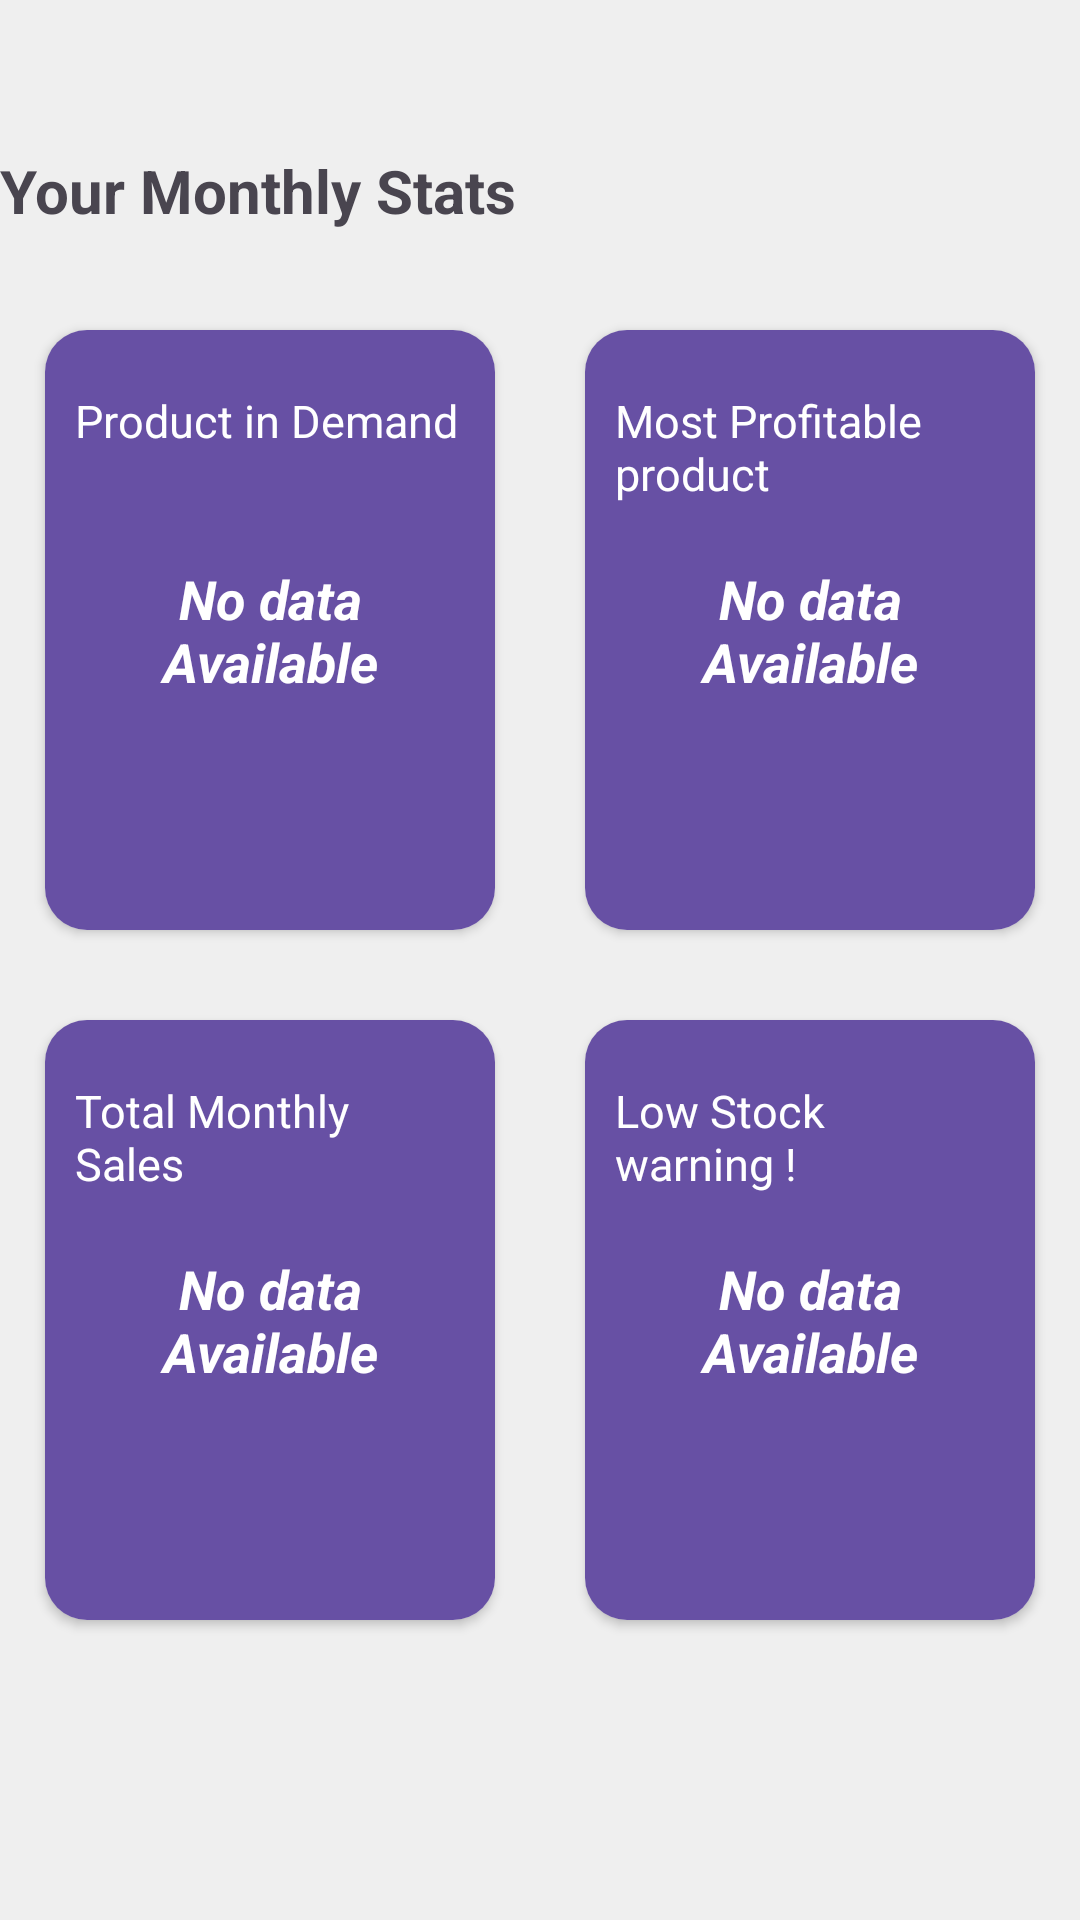

Layout XML and referenced resources for this Android screen:
<!-- AndroidManifest.xml: application theme Theme.Storey -->
<!-- res/layout/fragment_stats.xml -->
<?xml version="1.0" encoding="utf-8"?>
<androidx.constraintlayout.widget.ConstraintLayout xmlns:android="http://schemas.android.com/apk/res/android"
    xmlns:app="http://schemas.android.com/apk/res-auto"
    xmlns:tools="http://schemas.android.com/tools"
    android:layout_width="match_parent"
    android:layout_height="match_parent"
    android:background="#EFEFEF"
    android:paddingTop="50dp"
    tools:context=".ui.StatsFragment">

    <TextView
        android:layout_width="wrap_content"
        android:layout_height="wrap_content"
        android:text="Your Monthly Stats"
        android:textSize="20sp"
        android:textStyle="bold"
        app:layout_constraintStart_toStartOf="parent"
        app:layout_constraintTop_toTopOf="parent" />

    <androidx.cardview.widget.CardView
        android:id="@+id/card1"
        android:layout_width="0dp"
        android:layout_height="200dp"
        android:layout_marginHorizontal="15dp"
        android:layout_marginTop="60dp"
        android:elevation="20sp"
        app:cardCornerRadius="14dp"
        app:layout_constraintEnd_toStartOf="@id/card2"
        app:layout_constraintStart_toStartOf="parent"
        app:layout_constraintTop_toTopOf="parent">

        <RelativeLayout
            android:layout_width="match_parent"
            android:layout_height="match_parent"
            android:background="@drawable/bg_stat_cards"
            android:padding="10dp">


            <TextView
                android:id="@+id/title1"
                android:layout_width="wrap_content"
                android:layout_height="wrap_content"
                android:layout_marginTop="10dp"
                android:text="Product in Demand"
                android:textColor="?attr/colorOnPrimary"
                android:textSize="15sp" />

            <TextView
                android:id="@+id/result1"
                android:layout_width="wrap_content"
                android:layout_height="wrap_content"
                android:layout_centerInParent="true"
                android:text="No data Available"
                android:textAlignment="center"
                android:textColor="?attr/colorOnPrimary"
                android:textSize="18sp"
                android:textStyle="bold|italic" />
        </RelativeLayout>

    </androidx.cardview.widget.CardView>

    <androidx.cardview.widget.CardView
        android:id="@+id/card2"
        android:layout_width="0dp"
        android:layout_height="200dp"
        android:layout_marginHorizontal="15dp"
        android:layout_marginTop="60dp"
        android:elevation="20dp"
        app:cardCornerRadius="14dp"
        app:layout_constraintEnd_toEndOf="parent"
        app:layout_constraintStart_toEndOf="@id/card1"
        app:layout_constraintTop_toTopOf="parent">

        <RelativeLayout
            android:layout_width="match_parent"
            android:layout_height="match_parent"
            android:background="@drawable/bg_stat_cards"
            android:padding="10dp">


            <TextView
                android:id="@+id/title2"
                android:layout_width="wrap_content"
                android:layout_height="wrap_content"
                android:layout_marginTop="10dp"
                android:text="Most Profitable product"
                android:textColor="?attr/colorOnPrimary"
                android:textSize="15sp" />

            <TextView
                android:id="@+id/result2"
                android:layout_width="wrap_content"
                android:layout_height="wrap_content"
                android:layout_centerInParent="true"
                android:text="No data Available"
                android:textAlignment="center"
                android:textColor="?attr/colorOnPrimary"
                android:textSize="18sp"
                android:textStyle="bold|italic" />
        </RelativeLayout>

    </androidx.cardview.widget.CardView>

    <androidx.cardview.widget.CardView
        android:id="@+id/card3"
        android:layout_width="0dp"
        android:layout_height="200dp"
        android:layout_marginHorizontal="15dp"
        android:layout_marginTop="30dp"
        android:elevation="20dp"
        app:cardCornerRadius="14dp"
        app:layout_constraintEnd_toStartOf="@id/card4"
        app:layout_constraintStart_toStartOf="parent"
        app:layout_constraintTop_toBottomOf="@id/card1">

        <RelativeLayout
            android:layout_width="match_parent"
            android:layout_height="match_parent"
            android:background="@drawable/bg_stat_cards"
            android:padding="10dp">


            <TextView
                android:id="@+id/title3"
                android:layout_width="wrap_content"
                android:layout_height="wrap_content"
                android:layout_marginTop="10dp"
                android:text="Total Monthly Sales"
                android:textColor="?attr/colorOnPrimary"
                android:textSize="15sp" />

            <TextView
                android:id="@+id/result3"
                android:layout_width="wrap_content"
                android:layout_height="wrap_content"
                android:layout_centerInParent="true"
                android:text="No data Available"
                android:textAlignment="center"
                android:textColor="?attr/colorOnPrimary"
                android:textSize="18sp"
                android:textStyle="bold|italic" />
        </RelativeLayout>

    </androidx.cardview.widget.CardView>

    <androidx.cardview.widget.CardView
        android:id="@+id/card4"
        android:layout_width="0dp"
        android:layout_height="200dp"
        android:layout_marginHorizontal="15dp"
        android:layout_marginTop="30dp"
        android:elevation="20dp"
        app:cardCornerRadius="14dp"
        app:layout_constraintEnd_toEndOf="parent"
        app:layout_constraintStart_toEndOf="@id/card3"
        app:layout_constraintTop_toBottomOf="@id/card2">

        <RelativeLayout
            android:layout_width="match_parent"
            android:layout_height="match_parent"
            android:background="@drawable/bg_stat_cards"
            android:padding="10dp">


            <TextView
                android:id="@+id/title4"
                android:layout_width="wrap_content"
                android:layout_height="wrap_content"
                android:layout_marginTop="10dp"
                android:text="Low Stock warning !"
                android:textColor="?attr/colorOnPrimary"
                android:textSize="15sp" />

            <TextView
                android:id="@+id/result4"
                android:layout_width="wrap_content"
                android:layout_height="wrap_content"
                android:layout_centerInParent="true"
                android:text="No data Available"
                android:textAlignment="center"
                android:textColor="?attr/colorOnPrimary"
                android:textSize="18sp"
                android:textStyle="bold|italic" />
        </RelativeLayout>

    </androidx.cardview.widget.CardView>

</androidx.constraintlayout.widget.ConstraintLayout>
<!-- resources referenced by this layout -->
<resources>
  <!-- drawable bg_stat_cards (drawable) -->
  <?xml version="1.0" encoding="utf-8"?>
  <layer-list xmlns:android="http://schemas.android.com/apk/res/android">
      <item>
          <shape>
              <corners android:radius="10dp" />
              <solid android:color="?attr/colorPrimary" />
          </shape>
      </item>
  
  </layer-list>
  <style name="Theme.Storey" parent="Base.Theme.Storey" />
  <style name="Base.Theme.Storey" parent="Theme.Material3.DayNight">
          
          
      </style>
</resources>
